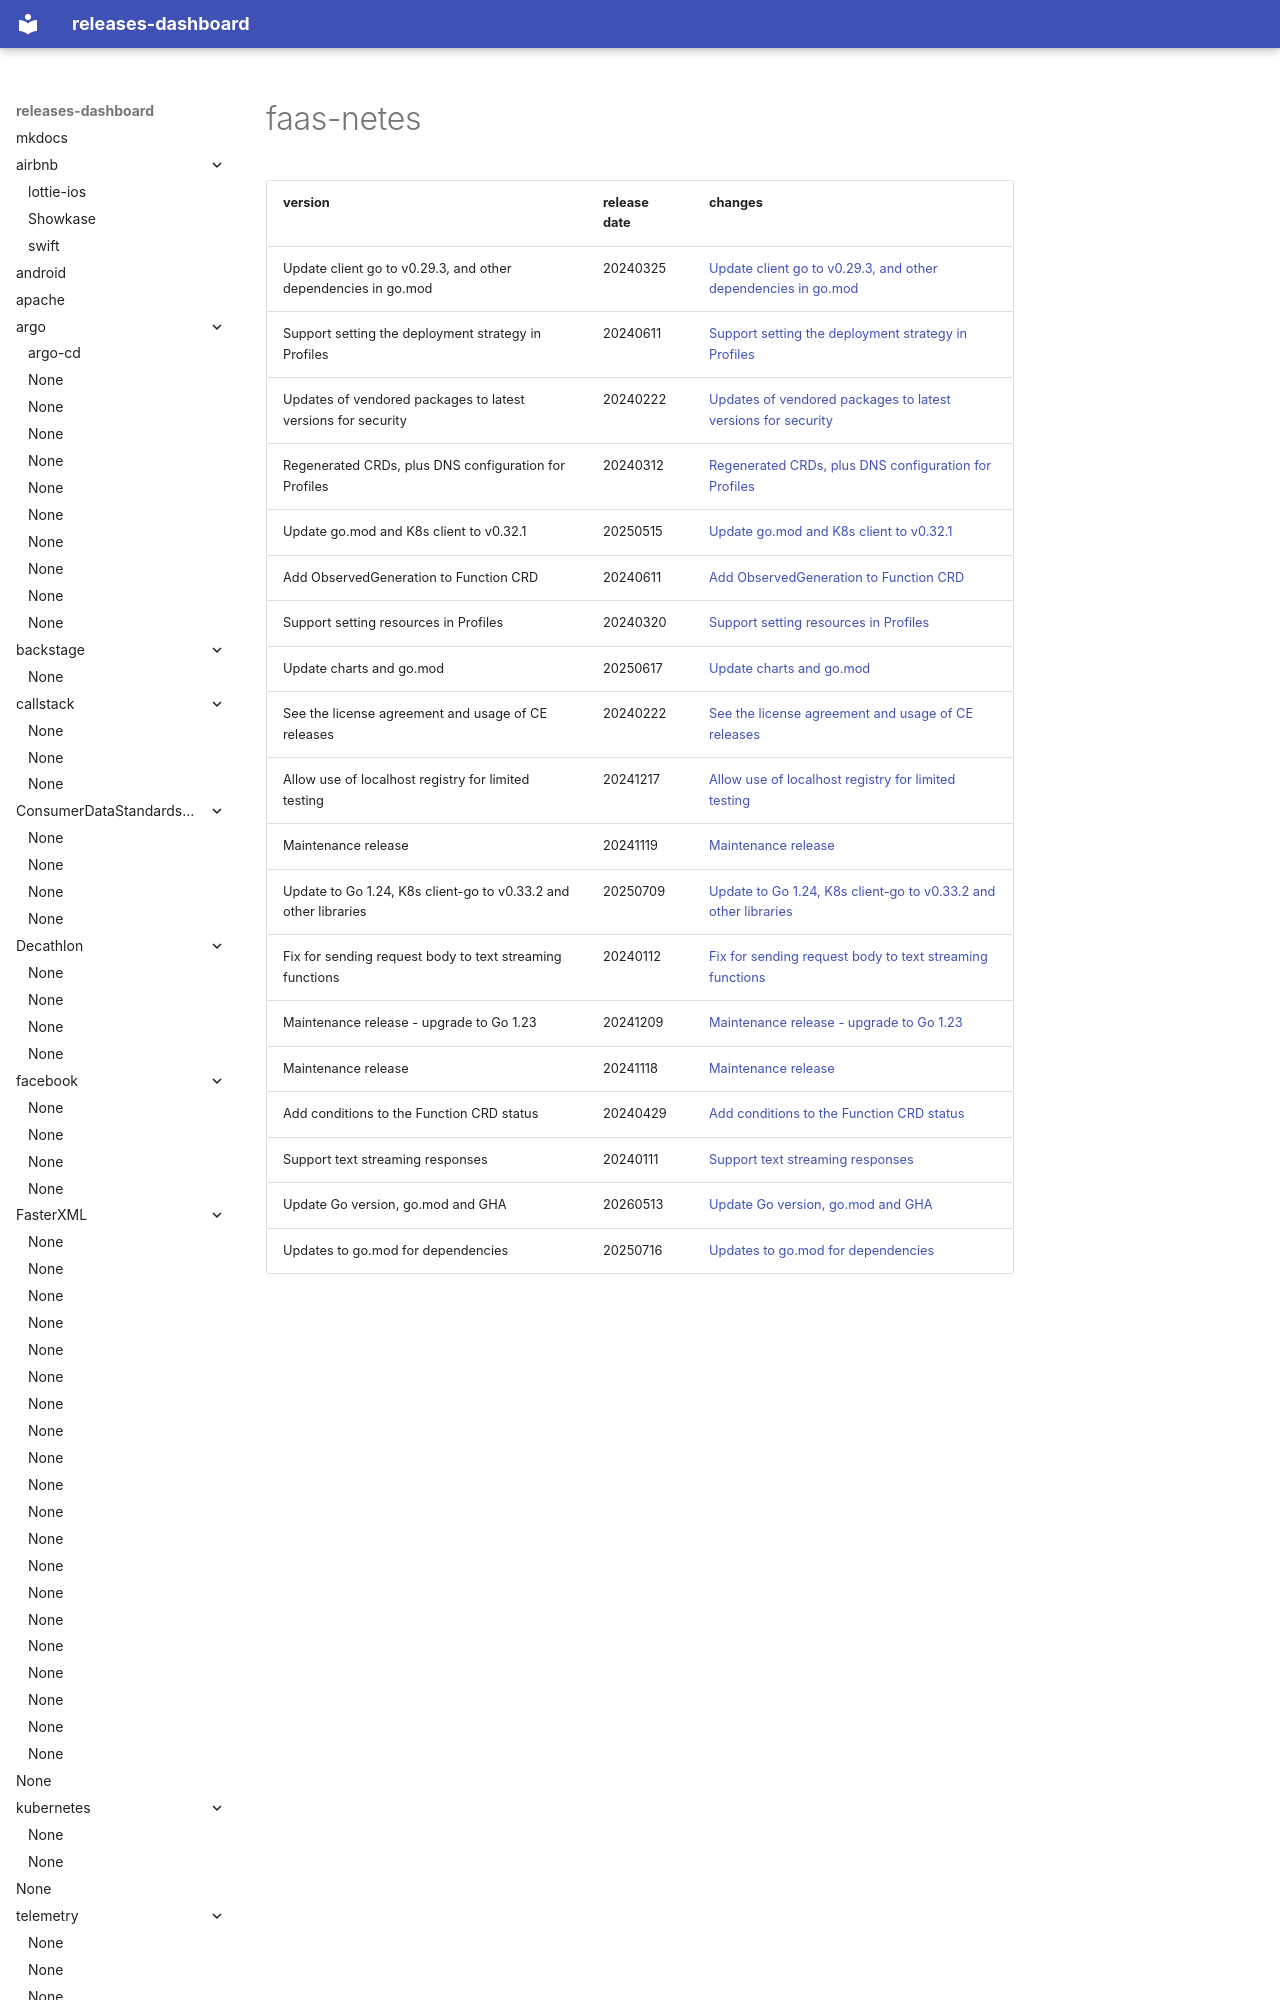

repository: rock-hu/releases-dashboard · page: openfaas/faas-netes/index.html · generator: mkdocs

# faas-netes	


|version|release date|changes|
|---|---|---|
|Update client go to v0.29.3, and other dependencies in go.mod|20240325|[Update client go to v0.29.3, and other dependencies in go.mod](./Update client go to v0.29.3, and other dependencies in go.mod-20240325.md)|
|Support setting the deployment strategy in Profiles|20240611|[Support setting the deployment strategy in Profiles](./Support setting the deployment strategy in Profiles-20240611.md)|
|Updates of vendored packages to latest versions for security|20240222|[Updates of vendored packages to latest versions for security](./Updates of vendored packages to latest versions for security-20240222.md)|
|Regenerated CRDs, plus DNS configuration for Profiles|20240312|[Regenerated CRDs, plus DNS configuration for Profiles](./Regenerated CRDs, plus DNS configuration for Profiles-20240312.md)|
|Update go.mod and K8s client to v0.32.1|20250515|[Update go.mod and K8s client to v0.32.1](./Update go.mod and K8s client to
